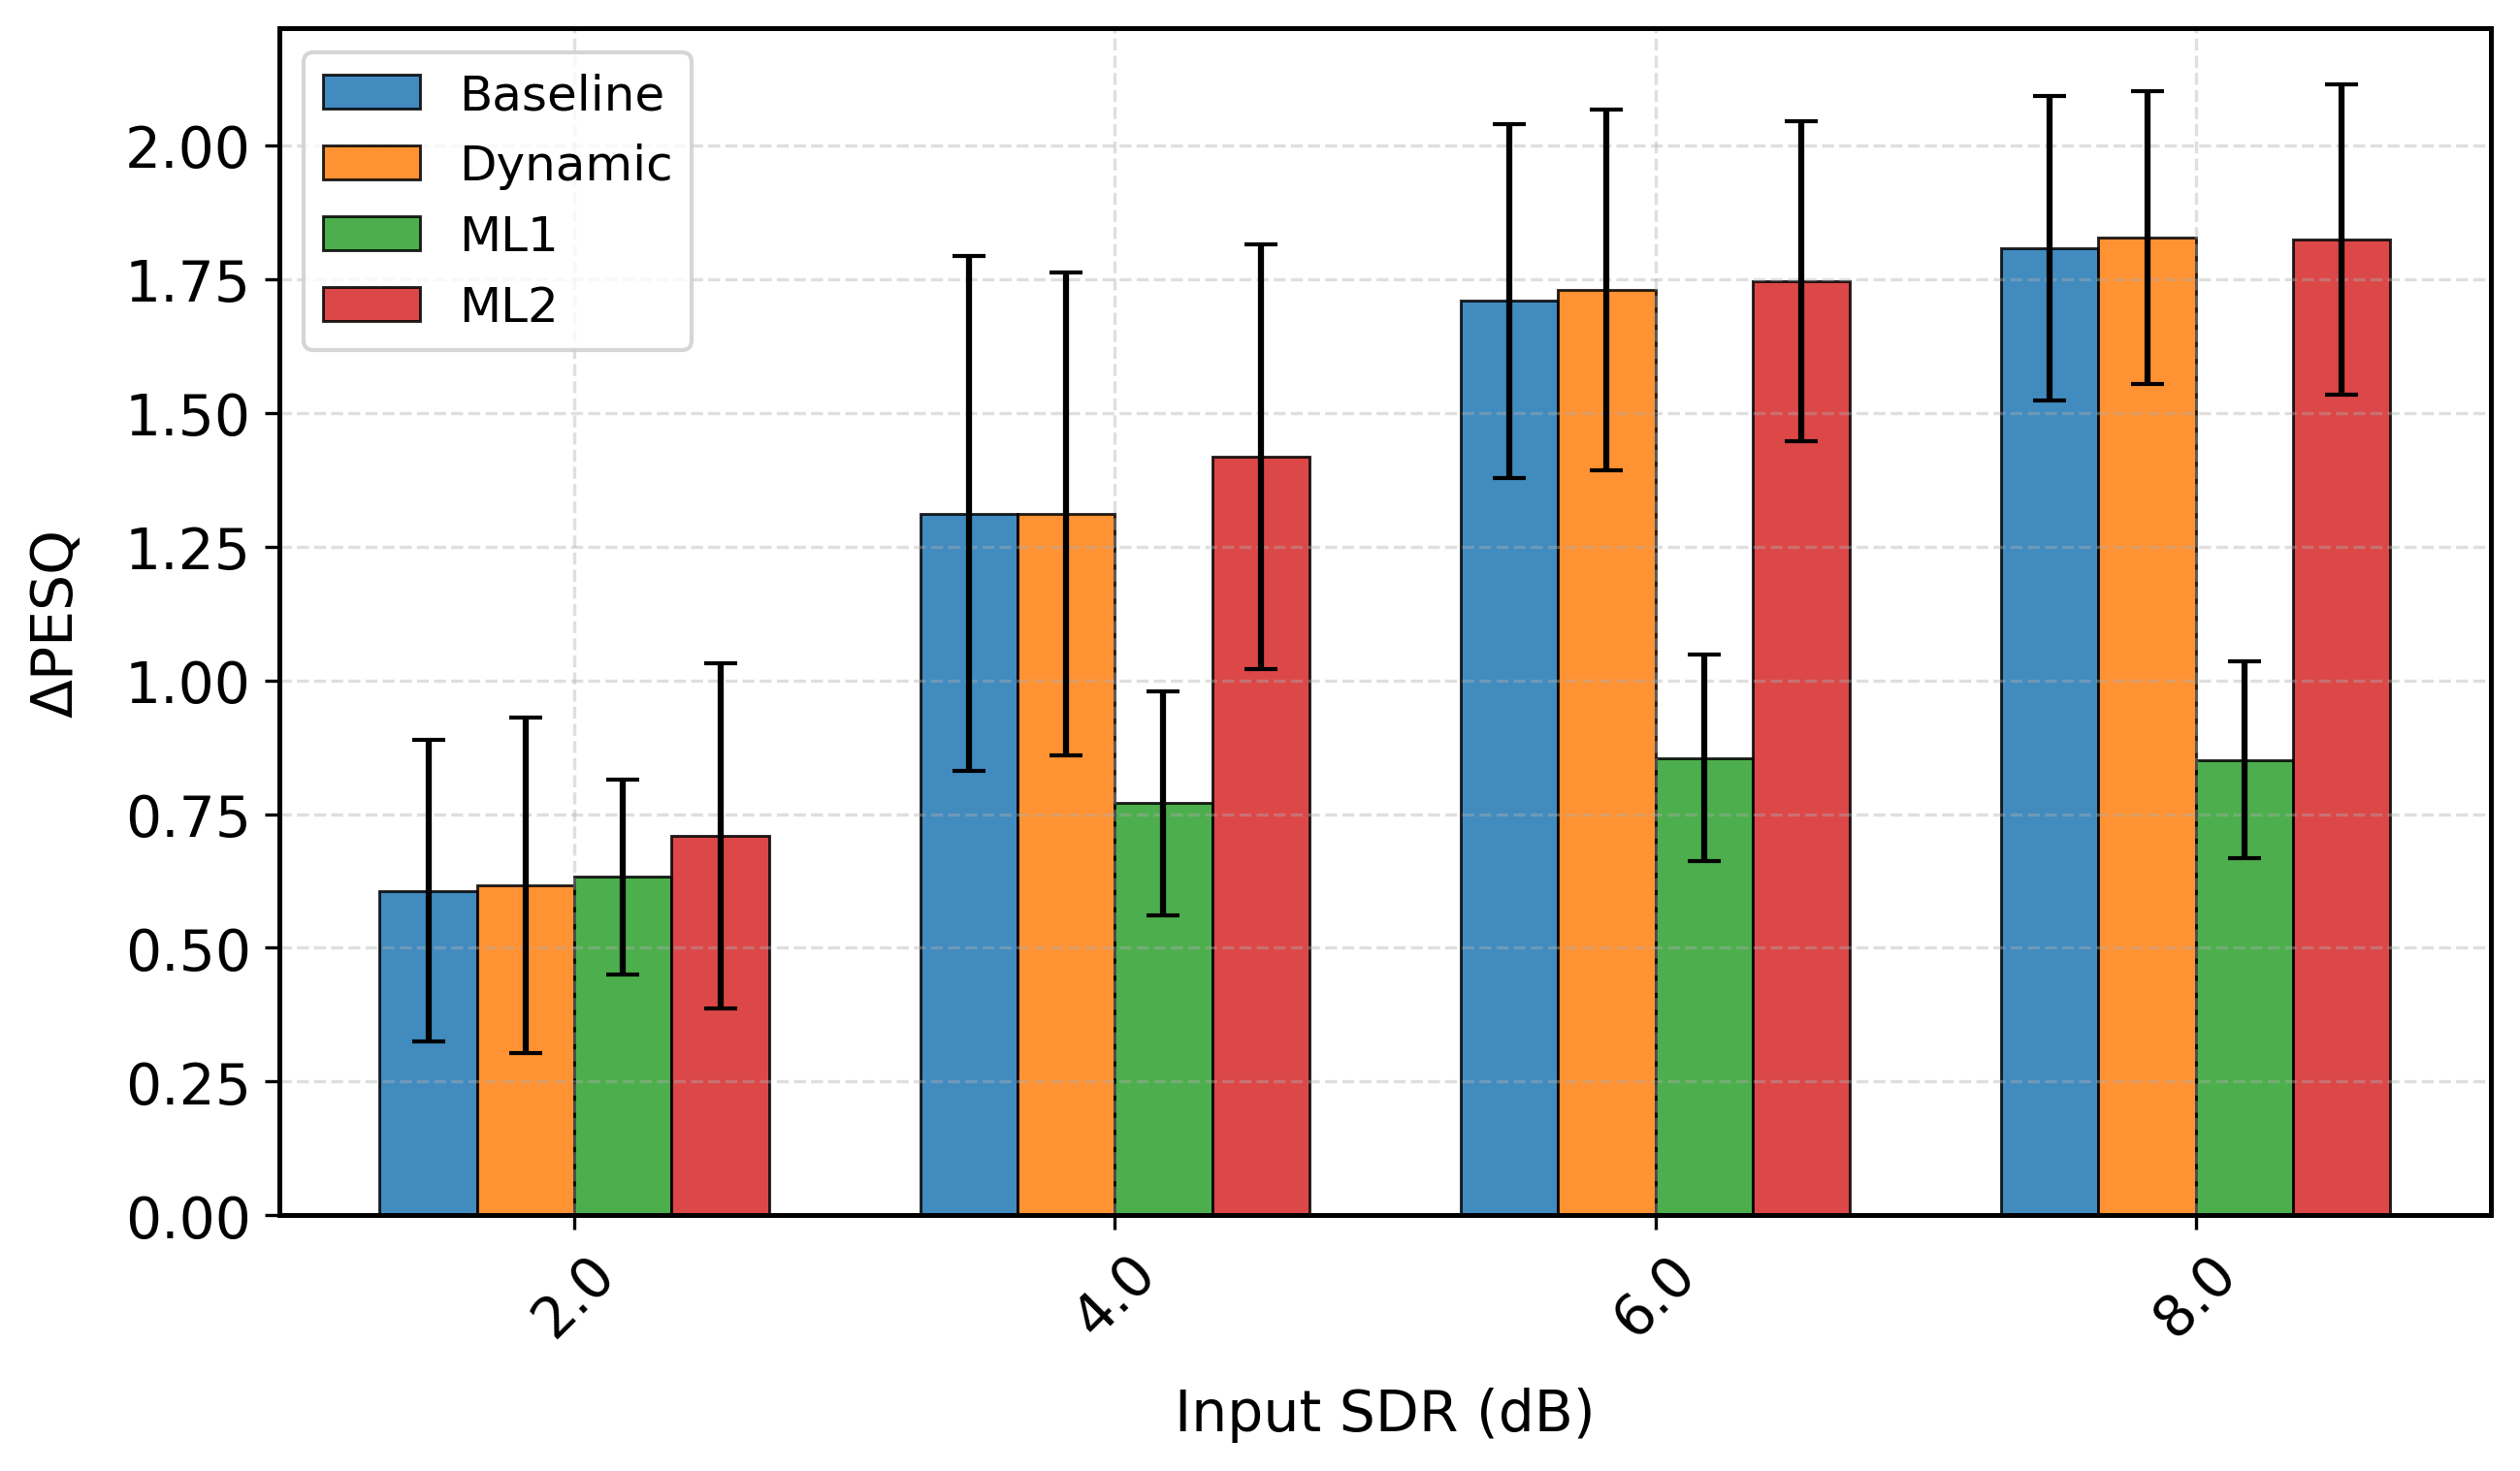

Source data for this figure (header and first rows):
sdr_orig_rounded, mean, std, Model, Duration, Metric
2.0, 0.6068, 0.2823, Baseline, 4.0, delta_pesq
4.0, 1.312, 0.4806, Baseline, 4.0, delta_pesq
6.0, 1.71, 0.3309, Baseline, 4.0, delta_pesq
8.0, 1.808, 0.2842, Baseline, 4.0, delta_pesq
2.0, 0.6164, 0.3138, Dynamic, 4.0, delta_pesq
4.0, 1.311, 0.451, Dynamic, 4.0, delta_pesq
6.0, 1.73, 0.3375, Dynamic, 4.0, delta_pesq
8.0, 1.828, 0.2738, Dynamic, 4.0, delta_pesq
2.0, 0.633, 0.1822, ML1, 4.0, delta_pesq
4.0, 0.7706, 0.2095, ML1, 4.0, delta_pesq
6.0, 0.8547, 0.1926, ML1, 4.0, delta_pesq
8.0, 0.8515, 0.1833, ML1, 4.0, delta_pesq
2.0, 0.7094, 0.3233, ML2, 4.0, delta_pesq
4.0, 1.418, 0.3969, ML2, 4.0, delta_pesq
6.0, 1.745, 0.2993, ML2, 4.0, delta_pesq
8.0, 1.823, 0.2901, ML2, 4.0, delta_pesq
